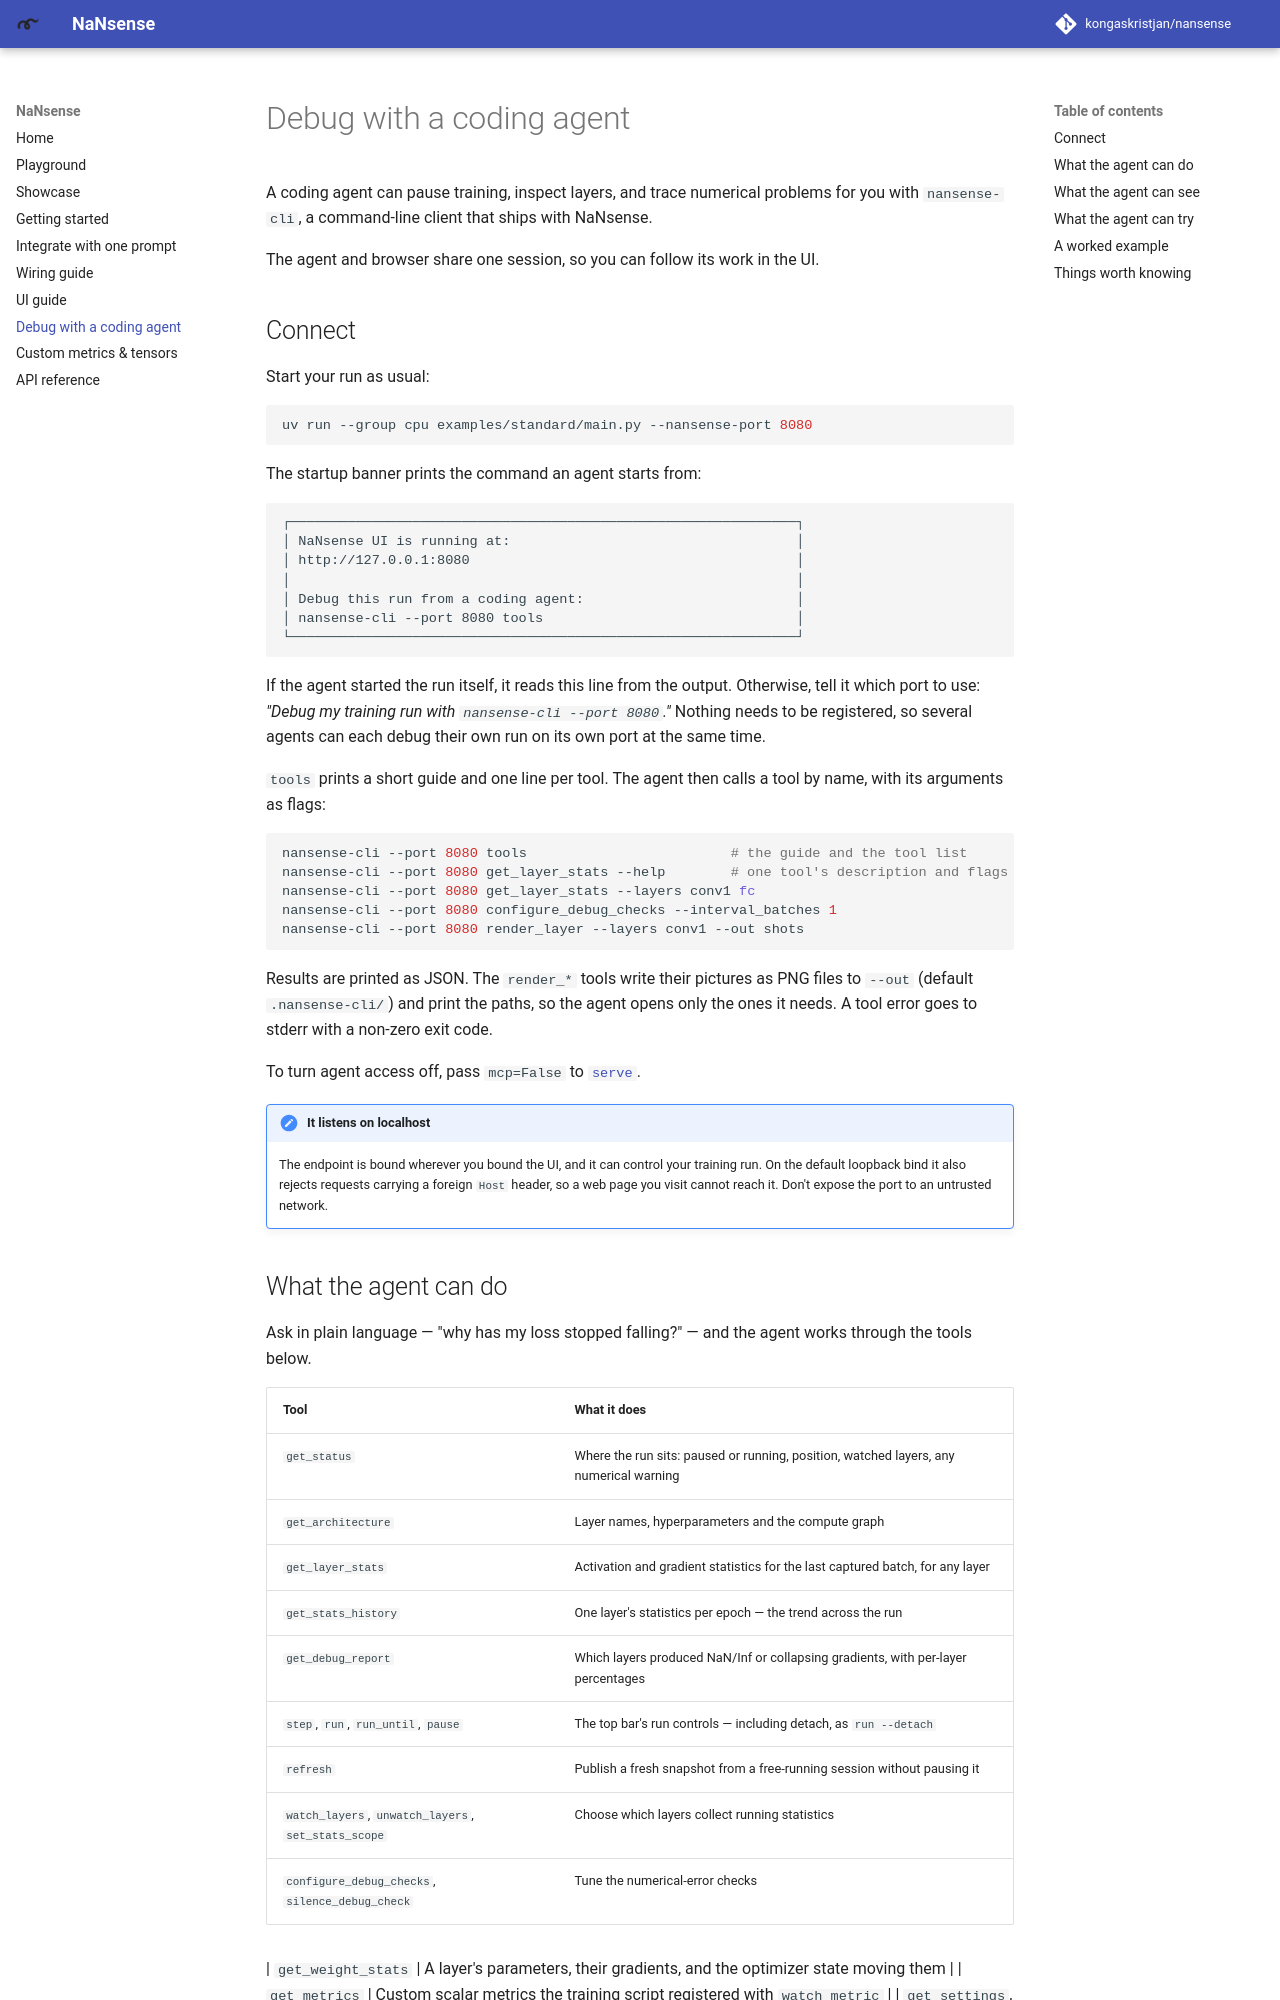

repository: kongaskristjan/nansense · page: 0.4/cli/index.html · generator: mkdocs

# Debug with a coding agent

A coding agent can pause training, inspect layers, and trace numerical problems for you with `nansense-cli`, a command-line client that ships with NaNsense.

The agent and browser share one session, so you can follow its work in the UI.

## Connect

Start your run as usual:

```bash
uv run --group cpu examples/standard/main.py --nansense-port 6464
```

The startup banner prints the command an agent starts from:

```text
┌──────────────────────────────────────────────────────────────────────┐
│ NaNsense UI is running at:                                           │
│ http://127.0.0.1:6464                                                │
│                                                                      │
│ Debug this run from a coding agent:                                  │
│ /home/you/project/.venv/bin/python -m nansense_cli --port 6464 tools │
└──────────────────────────────────────────────────────────────────────┘
```

The banner uses the run's own Python when `nansense-cli` is not on `PATH` or is found only inside the run's virtual environment (as under `uv run`). That command works without activating the environment in the agent's shell. When `nansense-cli` is found on `PATH` outside that environment, the banner prints just `nansense-cli`. The examples below use the short name.

The banner appears once the endpoint accepts connections. An agent that launched the run in the background can wait for the banner, or pass `--wait 60` to its first command to wait up to 60 seconds for the server to accept connections.

If the agent started the run itself, it reads this line from the output. Otherwise, tell it which port to use: *"Debug my training run with `nansense-cli --port 6464`."* Nothing needs to be registered, so several agents can each debug their own run on its own port at the same time.

`tools` prints a short guide and one line per tool. The agent then calls a tool by name, with its arguments as flags:

```bash
nansense-cli --port 6464 tools                         # the guide and the tool list
nansense-cli --port 6464 get_layer_stats --help        # one tool's description and flags
nansense-cli --port 6464 get_layer_stats --layers conv1 fc
nansense-cli --port 6464 configure_debug_checks --interval_batches 1
nansense-cli --port 6464 render_layer --layers conv1 --out shots
```

Most tools print JSON results. The `render_*` tools print a descriptive note and any additional JSON details; the CLI saves their pictures as PNG files under `--out` (default `.nansense-cli/`) and prints the paths, so the agent opens only the ones it needs. A tool error goes to stderr with a non-zero exit code. That includes a refusal, such as stepping a run that has finished; the message says why.

To turn agent access off, pass `mcp=False` to [`serve`][nansense.serve].

!!! note "It listens on localhost"

    The endpoint is bound wherever you bound the UI, and it can control your training run. On the default loopback bind it also rejects requests carrying a foreign `Host` header, so a web page you visit cannot reach it. Don't expose the port to an untrusted network.

## What the agent can do

Ask in plain language — "why has my loss stopped falling?" — and the agent works through the tools below.

| Tool | What it does |
| --- | --- |
| `get_status` | Where the run sits: paused or running, position, watched layers, any numerical warning |
| `get_architecture` | Layer names, hyperparameters and the compute graph |
| `get_layer_stats` | Activation and gradient statistics for the last captured batch, for any layer |
| `rank_layers` | Top layers from the last captured batch, ranked by activation or gradient std, abs max, NaN/Inf share, or dead-channel share |
| `get_stats_history` | One layer's statistics per epoch — the trend across the run |
| `get_debug_report` | Which layers produced NaN/Inf or collapsing gradients, with per-layer percentages |
| `step`, `run`, `run_until`, `pause` | The top bar's run controls — including detach, as `run --detach`, and `step --count N` for N batches (counts above 1 require a known phase length and must stay within that phase) |
| `refresh` | Publish a fresh snapshot from a free-running session without pausing it |
| `watch_layers`, `unwatch_layers`, `set_stats_scope` | Choose which layers collect running statistics |
| `configure_debug_checks`, `silence_debug_check` | Tune the numerical-error checks |
| `get_weight_stats` | A layer's parameters, their gradients, and the optimizer state moving them |
| `get_metrics` | Custom scalar metrics registered with `watch_metric` |
| `get_settings`, `set_update_frequency`, `set_watch_performance` | The settings dialog |

Run controls return a short status; `get_status` has the full view. Filter custom metrics with `--metrics`, `--phase` and `--layers`; `--last N` keeps each series' newest N points.

Statistics come from two places, and the distinction matters when you read the agent's reasoning. `get_layer_stats` reads the last captured batch and covers **any** layer. `get_stats_history` reads the running accumulators, which only cover **watched** layers and only while collection is on (it is off by default) — so the agent watches a layer, turns collection on with `set_stats_scope`, lets a few epochs run, and then asks for the trend. Ask too early and the tool names which of the three is missing rather than returning an empty series.
